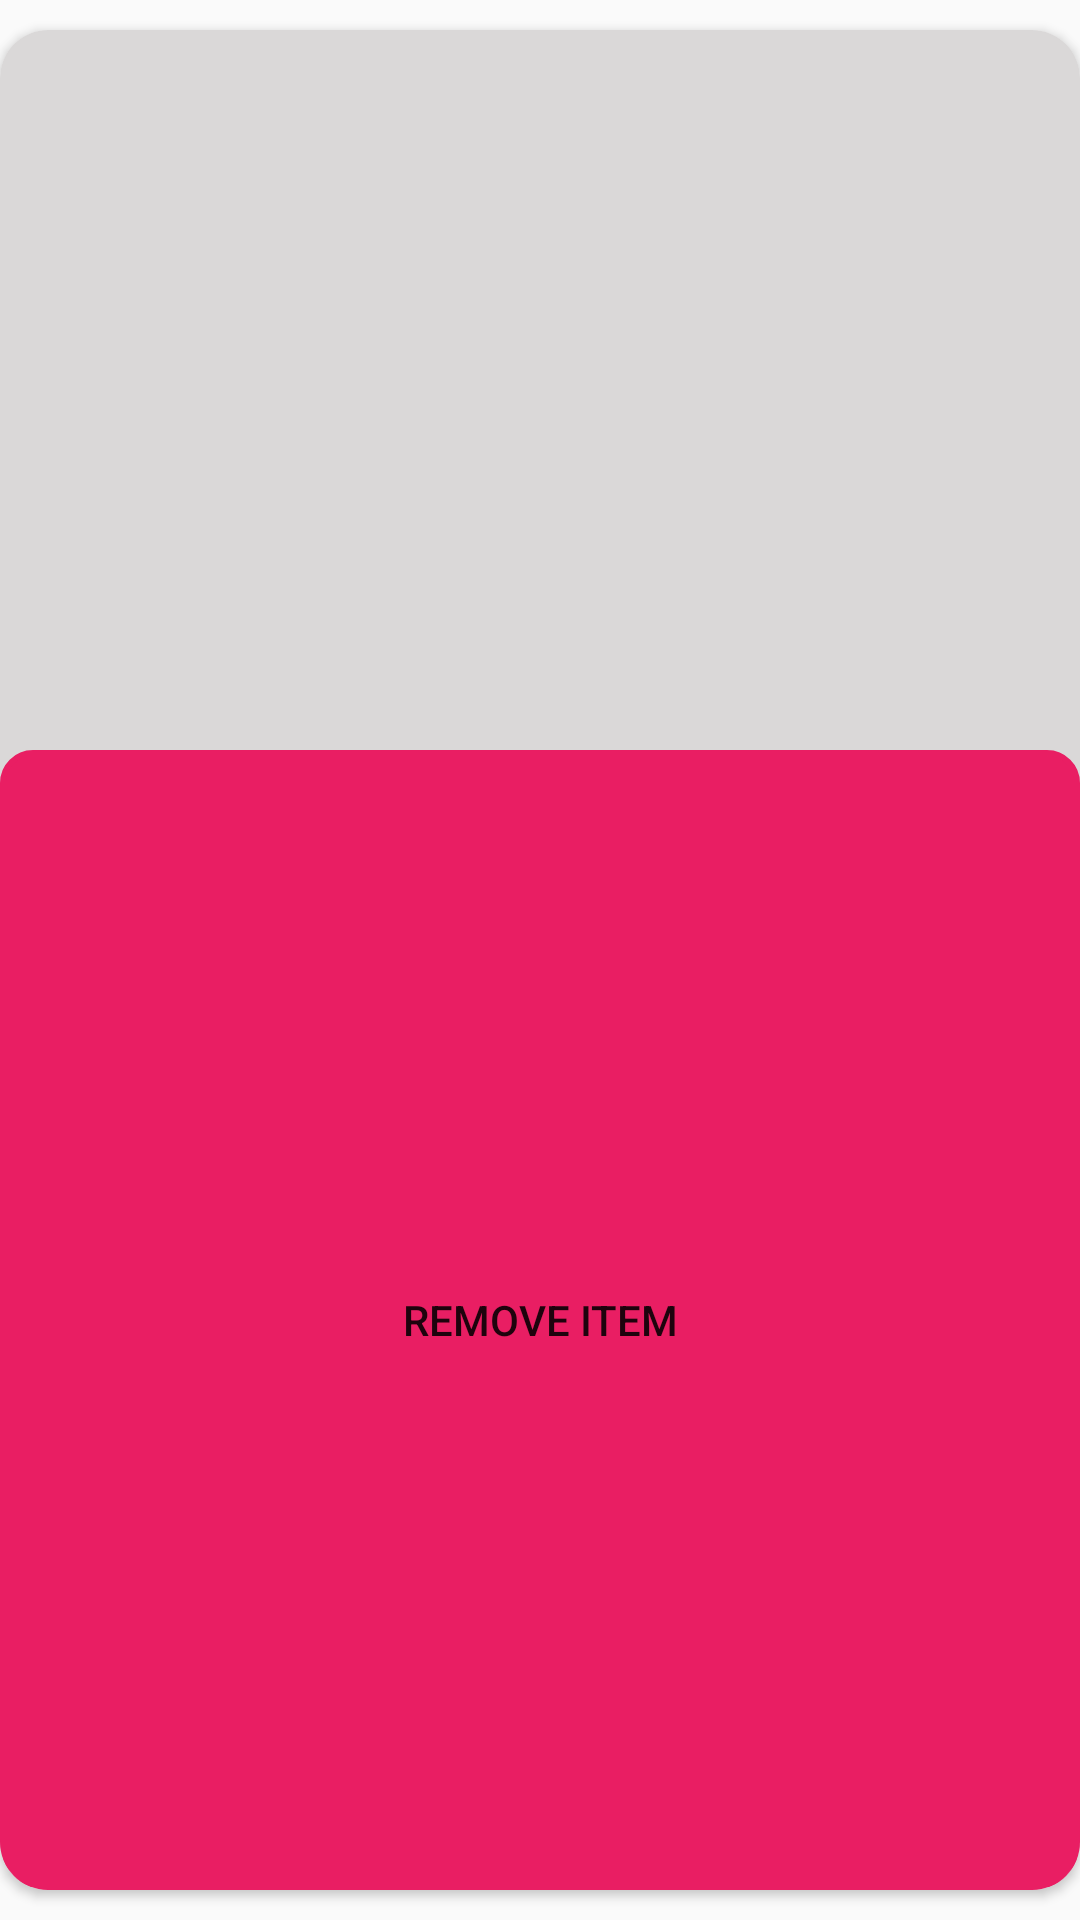

Reconstruct the res/layout file that produces this screen, plus the resources it refers to.
<!-- AndroidManifest.xml: application theme AppTheme -->
<!-- res/layout/listview_layout_cart.xml -->
<?xml version="1.0" encoding="utf-8"?>
<LinearLayout xmlns:android="http://schemas.android.com/apk/res/android"
    xmlns:app="http://schemas.android.com/apk/res-auto"
    xmlns:tools="http://schemas.android.com/tools"
    android:layout_width="wrap_content"
    android:layout_height="wrap_content"
    android:orientation="vertical">

    <androidx.cardview.widget.CardView
        android:layout_width="match_parent"
        android:layout_height="match_parent"
        android:layout_marginTop="10dp"
        android:layout_marginBottom="10dp"
        android:background="#808080"
        app:cardCornerRadius="16dp">

        <LinearLayout
            android:layout_width="match_parent"
            android:layout_height="match_parent"
            android:background="#DAD8D8"
            android:gravity="center"
            android:orientation="vertical">

            <ImageView
                android:id="@+id/imgProductCart"
                android:layout_width="150dp"
                android:layout_height="180dp"
                android:contentDescription="@string/imgProductDescription"
                tools:ignore="ImageContrastCheck"
                tools:srcCompat="@tools:sample/avatars" />

            <TextView
                android:id="@+id/txtProductCart"
                android:layout_width="match_parent"
                android:layout_height="30dp"
                android:gravity="center"
                android:textStyle="bold" />

            <TextView
                android:id="@+id/txtPriceCart"
                android:layout_width="match_parent"
                android:layout_height="30dp"
                android:gravity="center" />

            <Button
                android:id="@+id/btnRemove"
                android:layout_width="match_parent"
                android:layout_height="match_parent"
                android:background="@drawable/bg_input"
                android:backgroundTint="#E91E63"
                android:text="@string/btnRemove"
                tools:ignore="TextContrastCheck" />
        </LinearLayout>

    </androidx.cardview.widget.CardView>

</LinearLayout>
<!-- resources referenced by this layout -->
<resources>
  <!-- drawable bg_input (drawable) -->
  <?xml version="1.0" encoding="utf-8"?>
  <shape xmlns:android="http://schemas.android.com/apk/res/android">
  
      <stroke android:color="@color/white" android:width="2dp"/>
      <corners android:radius="10dp"/>
  
  
  </shape>
  <string name="btnRemove">Remove Item</string>
  <string name="imgProductDescription">Product Image</string>
  <style name="AppTheme" parent="Theme.AppCompat.Light">
          <item name="actionBarStyle">@style/AppTheme.ActionBarStyle</item>
      </style>
  <style name="AppTheme.ActionBarStyle" parent="Widget.AppCompat.ActionBar.Solid">
          <item name="logo">@mipmap/ic_launcher</item>
          <item name="displayOptions">showHome|useLogo|showTitle</item>
      </style>
  <!-- not gathered from this repository: default colours our renderer supplied (Android Studio template values) -->
  <color name="white">#FFFFFFFF</color>
</resources>
